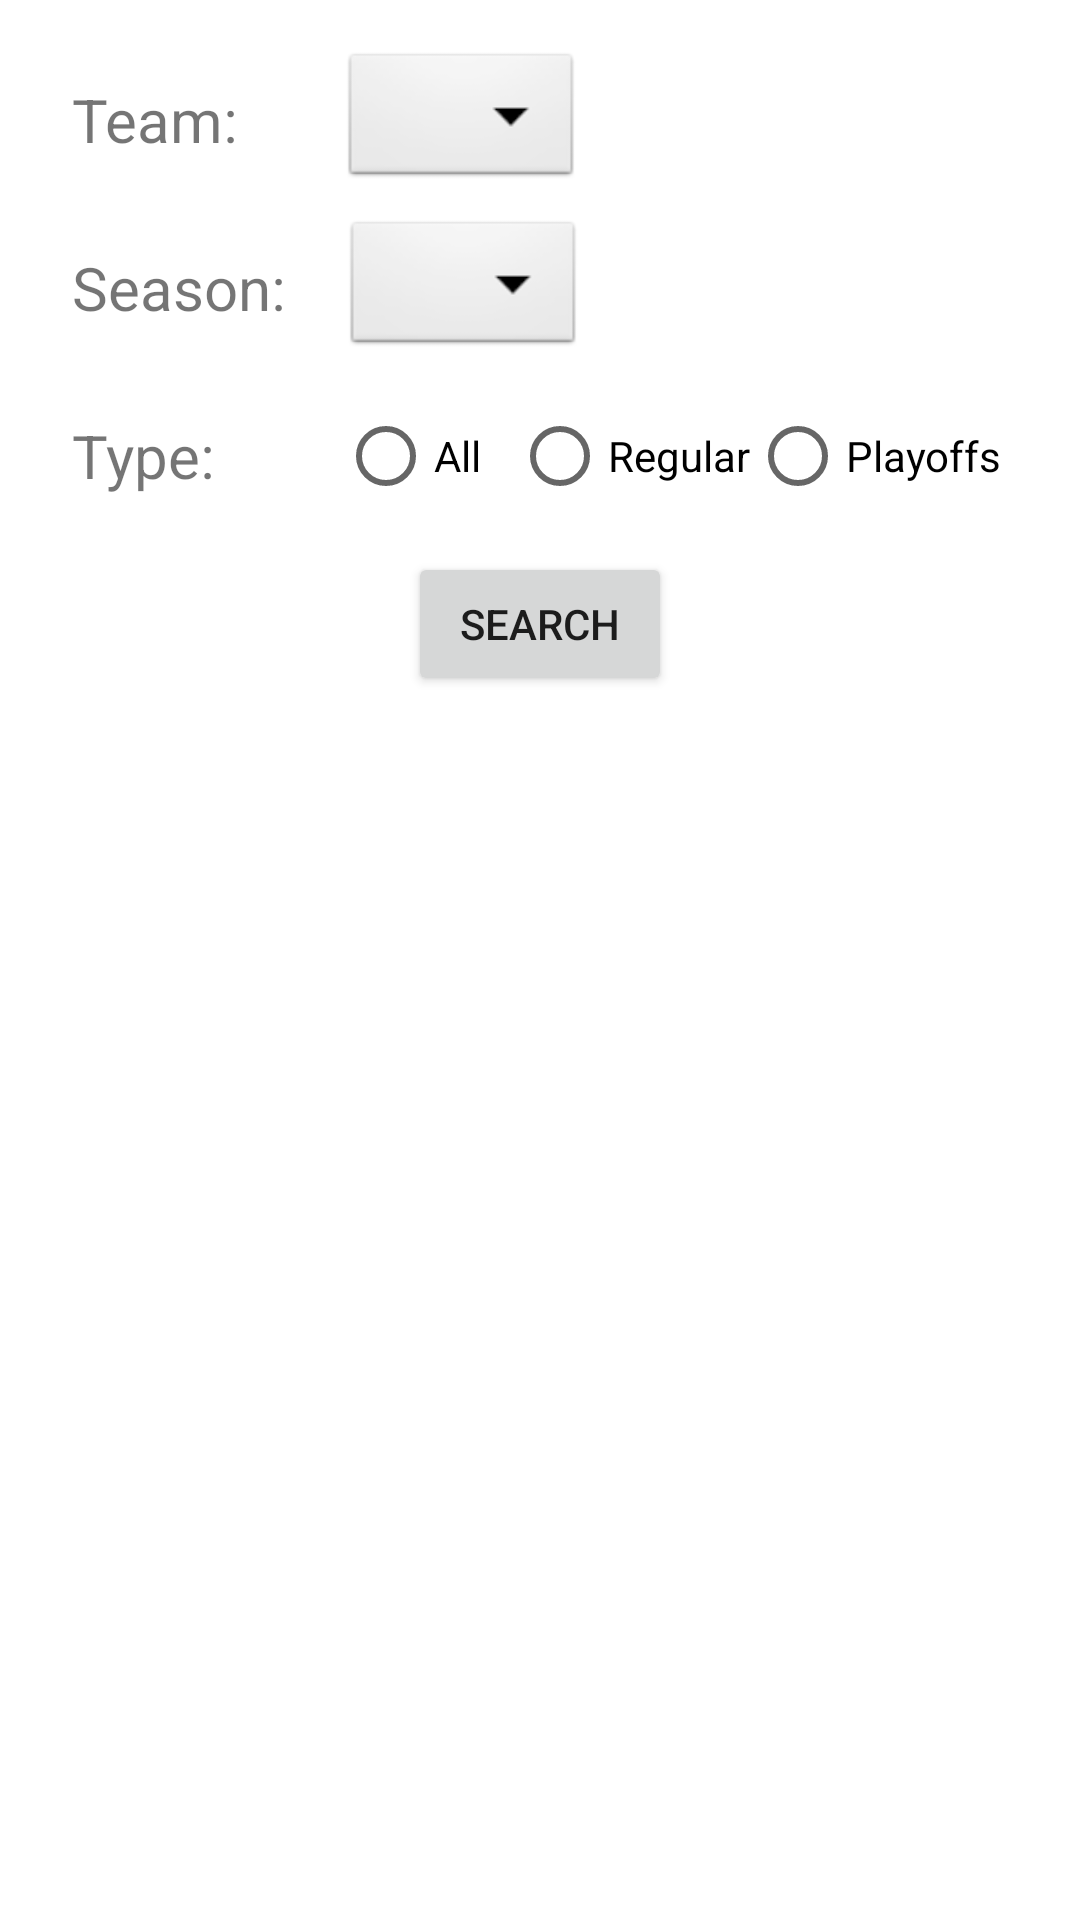

Write the Android layout XML for this screen, with the resource values it uses.
<!-- AndroidManifest.xml: application theme Theme.Team54 -->
<!-- res/layout/activity_web_service.xml -->
<?xml version="1.0" encoding="utf-8"?>
<androidx.constraintlayout.widget.ConstraintLayout xmlns:android="http://schemas.android.com/apk/res/android"
    xmlns:app="http://schemas.android.com/apk/res-auto"
    xmlns:tools="http://schemas.android.com/tools"
    android:id="@+id/constraint_layout"
    android:layout_width="match_parent"
    android:layout_height="match_parent"
    tools:context=".WebServiceActivity">


    <Spinner
        android:id="@+id/spinner"
        android:layout_width="wrap_content"
        android:layout_height="48dp"
        android:layout_marginStart="34dp"
        android:layout_marginTop="16dp"
        android:background="@android:drawable/btn_dropdown"
        android:minHeight="48dp"
        android:spinnerMode="dropdown"
        app:layout_constraintStart_toEndOf="@+id/team_label"
        app:layout_constraintTop_toTopOf="parent"
        tools:ignore="SpeakableTextPresentCheck" />

    <Spinner
        android:id="@+id/season_dropdown"
        android:layout_width="wrap_content"
        android:layout_height="48dp"
        android:layout_marginStart="19dp"
        android:layout_marginTop="8dp"
        android:background="@android:drawable/btn_dropdown"
        android:minHeight="48dp"
        android:spinnerMode="dropdown"
        app:layout_constraintStart_toEndOf="@+id/season_label"
        app:layout_constraintTop_toBottomOf="@+id/spinner"
        tools:ignore="SpeakableTextPresentCheck" />

    <RadioGroup
        android:id="@+id/postseason_selection"
        android:layout_width="wrap_content"
        android:layout_height="wrap_content"
        android:layout_marginStart="41dp"
        android:layout_marginTop="8dp"
        android:orientation="horizontal"
        app:layout_constraintStart_toEndOf="@+id/type_label"
        app:layout_constraintTop_toBottomOf="@+id/season_dropdown">

        <RadioButton
            android:id="@+id/all_games"
            android:layout_width="58dp"
            android:layout_height="wrap_content"
            android:text="All" />

        <RadioButton
            android:id="@+id/regular_season"
            android:layout_width="wrap_content"
            android:layout_height="wrap_content"
            android:text="Regular" />

        <RadioButton
            android:id="@+id/postseason"
            android:layout_width="wrap_content"
            android:layout_height="wrap_content"
            android:text="Playoffs" />

    </RadioGroup>

    <Button
        android:id="@+id/test_call"
        android:layout_width="wrap_content"
        android:layout_height="wrap_content"
        android:layout_marginTop="8dp"
        android:text="Search"
        app:layout_constraintEnd_toEndOf="parent"
        app:layout_constraintStart_toStartOf="parent"
        app:layout_constraintTop_toBottomOf="@+id/postseason_selection" />

    <androidx.recyclerview.widget.RecyclerView
        android:id="@+id/recyclerView"
        android:layout_width="match_parent"
        android:layout_height="0dp"
        android:layout_marginStart="8dp"
        android:layout_marginTop="24dp"
        android:layout_marginEnd="8dp"
        app:layout_constraintBottom_toBottomOf="parent"
        app:layout_constraintEnd_toEndOf="parent"
        app:layout_constraintHorizontal_bias="0.333"
        app:layout_constraintStart_toStartOf="parent"
        app:layout_constraintTop_toBottomOf="@+id/test_call"
        app:layout_constraintVertical_bias="0.347" />

    <TextView
        android:id="@+id/team_label"
        android:layout_width="wrap_content"
        android:layout_height="wrap_content"
        android:layout_marginStart="24dp"
        android:layout_marginTop="16dp"
        android:gravity="center"
        android:minHeight="48dp"
        android:text="Team:"
        android:textSize="20sp"
        app:layout_constraintStart_toStartOf="parent"
        app:layout_constraintTop_toTopOf="parent" />

    <TextView
        android:id="@+id/season_label"
        android:layout_width="wrap_content"
        android:layout_height="wrap_content"
        android:layout_marginStart="24dp"
        android:layout_marginTop="8dp"
        android:gravity="center"
        android:minHeight="48dp"
        android:text="Season:"
        android:textSize="20sp"
        app:layout_constraintStart_toStartOf="parent"
        app:layout_constraintTop_toBottomOf="@+id/team_label" />

    <TextView
        android:id="@+id/type_label"
        android:layout_width="wrap_content"
        android:layout_height="wrap_content"
        android:layout_marginStart="24dp"
        android:layout_marginTop="8dp"
        android:gravity="center"
        android:minHeight="48dp"
        android:text="Type:"
        android:textSize="20sp"
        app:layout_constraintStart_toStartOf="parent"
        app:layout_constraintTop_toBottomOf="@+id/season_label" />

    <ProgressBar
        android:id="@+id/loading"
        style="@android:style/Widget.ProgressBar.Inverse"
        android:layout_width="wrap_content"
        android:layout_height="wrap_content"
        android:layout_marginTop="16dp"
        android:visibility="invisible"
        app:layout_constraintEnd_toEndOf="parent"
        app:layout_constraintStart_toStartOf="parent"
        app:layout_constraintTop_toTopOf="@+id/recyclerView" />

</androidx.constraintlayout.widget.ConstraintLayout>
<!-- resources referenced by this layout -->
<resources>
  <style name="Theme.Team54" parent="Theme.MaterialComponents.DayNight.DarkActionBar">
          
          <item name="colorPrimary">@color/purple_500</item>
          <item name="colorPrimaryVariant">@color/purple_700</item>
          <item name="colorOnPrimary">@color/white</item>
          
          <item name="colorSecondary">@color/teal_200</item>
          <item name="colorSecondaryVariant">@color/teal_700</item>
          <item name="colorOnSecondary">@color/black</item>
          
          <item name="android:statusBarColor" tools:targetApi="l">?attr/colorPrimaryVariant</item>
          
      </style>
  <!-- not gathered from this repository: default colours our renderer supplied (Android Studio template values) -->
  <color name="purple_500">#FF6200EE</color>
  <color name="purple_700">#FF3700B3</color>
  <color name="teal_200">#FF03DAC5</color>
  <color name="teal_700">#FF018786</color>
  <color name="black">#FF000000</color>
  <color name="white">#FFFFFFFF</color>
</resources>
